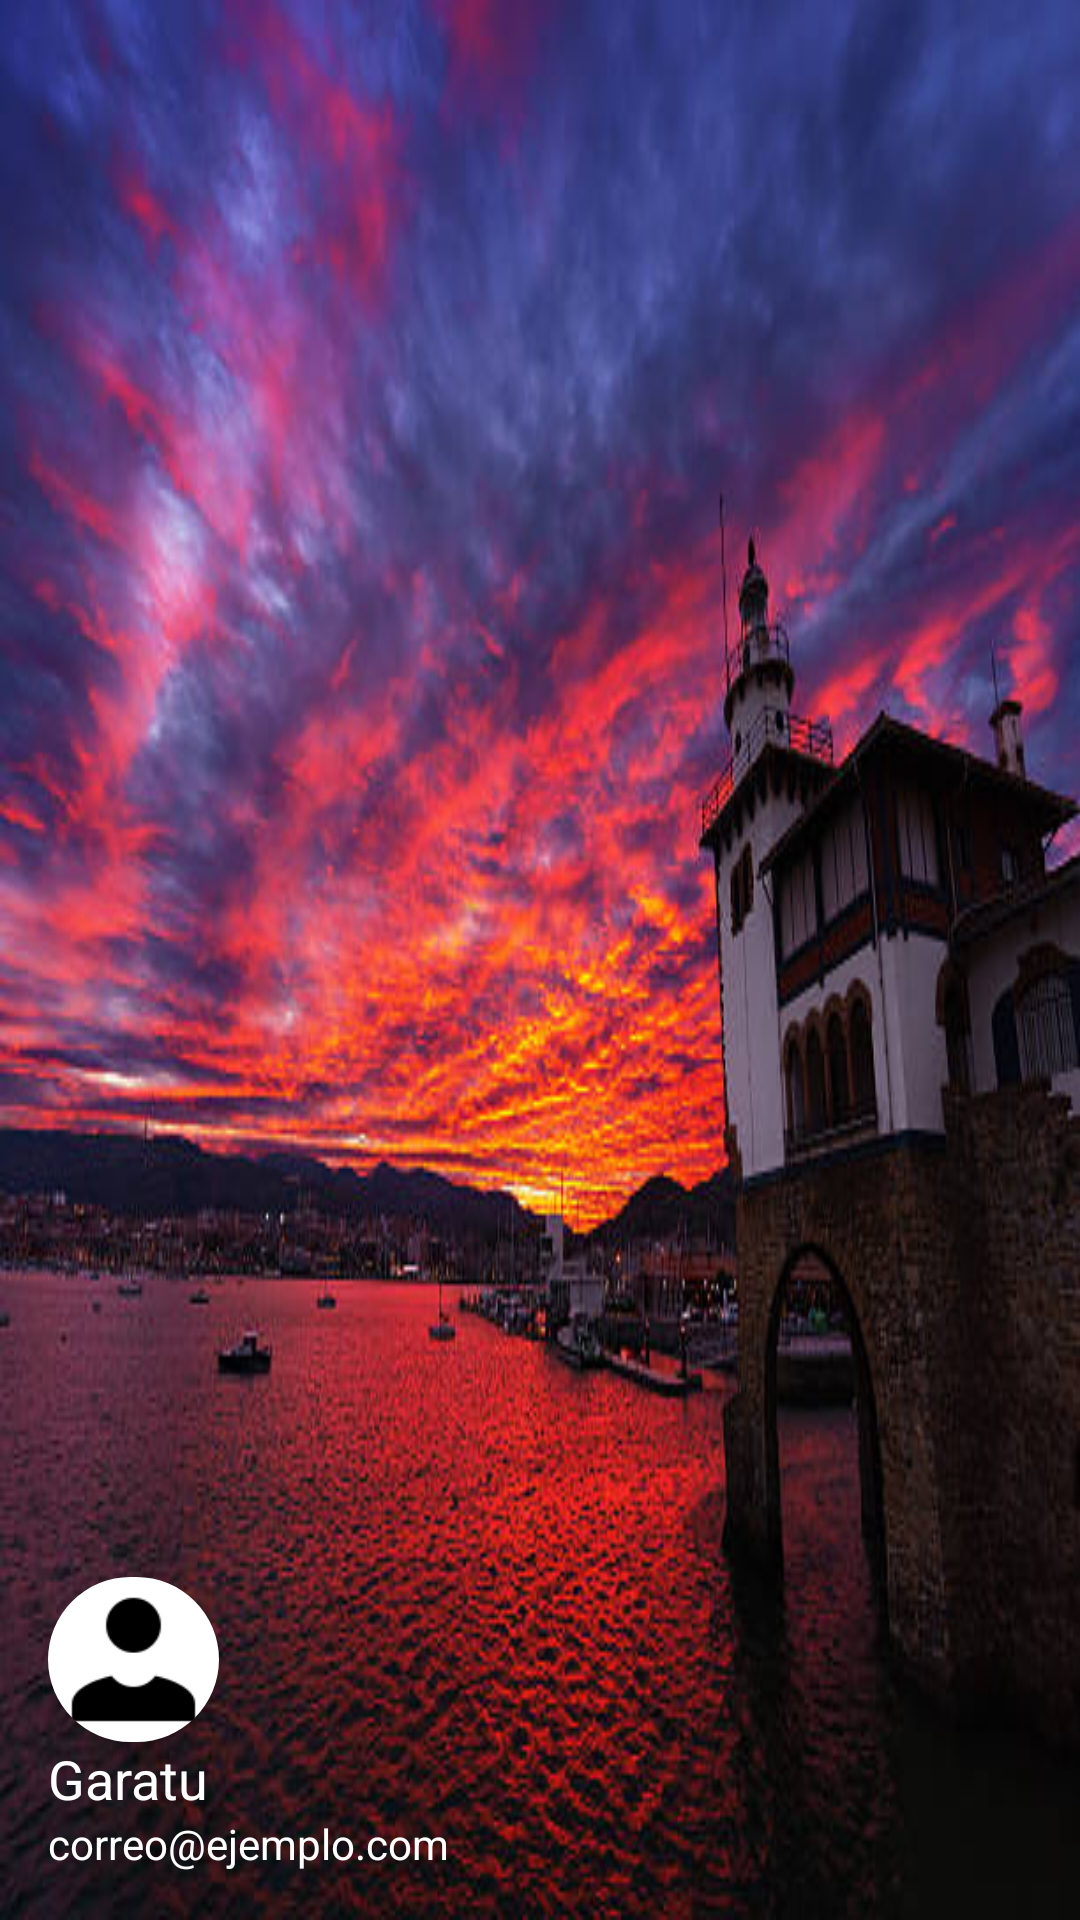

The Android layout XML behind this screen, and the referenced resources:
<!-- AndroidManifest.xml: application theme Theme.DAS_APP -->
<!-- res/layout/nav_header.xml -->
<?xml version="1.0" encoding="utf-8"?>
<LinearLayout xmlns:android="http://schemas.android.com/apk/res/android"
    android:layout_width="match_parent"
    android:layout_height="176dp"
    xmlns:app="http://schemas.android.com/apk/res-auto"
    android:background="@drawable/getxo_atardecer"
    android:orientation="vertical"
    android:padding="16dp"
    android:fitsSystemWindows="false"
    android:gravity="bottom">

    <com.google.android.material.imageview.ShapeableImageView
        android:id="@+id/userFoto"
        app:shapeAppearanceOverlay="@style/ShapeAppearanceOverlay.Circle"
        android:layout_width="57dp"
        android:layout_height="55dp"
        android:contentDescription="@string/profile_image"
        android:elevation="4dp"
        android:scaleType="centerCrop"
        android:src="@drawable/perfil_icon" />


    <TextView
        android:id="@+id/username"
        android:layout_width="wrap_content"
        android:layout_height="wrap_content"
        android:text="@string/app_name"
        android:textColor="@android:color/white"
        android:textSize="18sp" />

    <TextView
        android:id="@+id/mail"
        android:layout_width="wrap_content"
        android:layout_height="wrap_content"
        android:text="correo@ejemplo.com"
        android:textColor="@android:color/white"
        android:textSize="14sp"
        android:visibility="visible" />

</LinearLayout>
<!-- resources referenced by this layout -->
<resources>
  <!-- drawable getxo_atardecer: jpg bitmap (drawable, 55554 bytes) -->
  <!-- drawable perfil_icon: png bitmap (drawable, 1329 bytes) -->
  <string name="app_name" translatable="false">Garatu</string>
  <string name="profile_image">Imagen de perfil</string>
  <style name="ShapeAppearanceOverlay.Circle" parent="">
          <item name="cornerSize">50%</item>
      </style>
  <style name="Theme.DAS_APP" parent="Base.Theme.DAS_APP" />
  <style name="Base.Theme.DAS_APP" parent="Theme.Material3.Light.NoActionBar">
          
          <item name="android:statusBarColor">@color/white</item>
          <item name="android:windowLightStatusBar">true</item>
  
          
          <item name="colorPrimary">@color/icon</item>
          <item name="colorPrimaryContainer">@color/duracion</item>
          <item name="colorSurface">@color/duracion</item>
  
          
          <item name="buttonStyle">@style/MiBotonPersonalizado</item>
      </style>
  <color name="white">#FFFFFFFF</color>
  <color name="icon">#2471a3</color>
  <color name="duracion">#2140E8</color>
  <style name="MiBotonPersonalizado" parent="Widget.MaterialComponents.Button">
          <item name="android:backgroundTint">@color/icon</item>
          <item name="android:textColor">@color/white</item>
      </style>
</resources>
